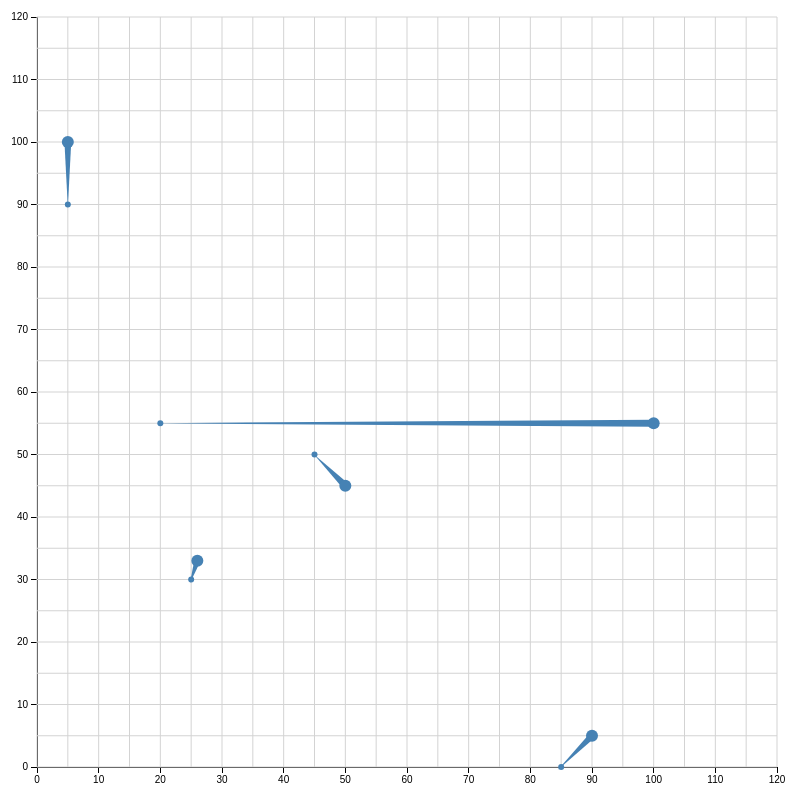
D3 v3 page, settled after 480 driven frames (8 s of simulated time); the page loaded 1 data file(s).



var margin = {top: 20, right: 20, bottom: 30, left: 40},
    width = 800 - margin.left - margin.right,
    height = 800 - margin.top - margin.bottom;

var x = d3.scale.linear()
    .range([0, width]);

var y = d3.scale.linear()
    .range([height, 0]);


function make_x_axis() {
    return d3.svg.axis()
        .scale(x)
         .orient("bottom")
         .ticks(20)
}

function make_y_axis() {
    return d3.svg.axis()
        .scale(y)
        .orient("left")
        .ticks(20)
}


var svg = d3.select("body").append("svg")
    .attr("width", width + margin.left + margin.right)
    .attr("height", height + margin.top + margin.bottom)
  .append("g")
    .attr("transform", "translate(" + margin.left + "," + margin.top + ")");


d3.csv("data.csv", function(data) {

  // Coerce the strings to numbers.
  data.forEach(function(d) {
    d.x = +d.x2;
    d.y = +d.y2;
    d.x2 = +d.x1;
    d.y2 = +d.y1;
  });

  // Compute the scales’ domains.
  x.domain(d3.extent(data, function(d) { return d.x*1.2; })).nice();
  y.domain(d3.extent(data, function(d) { return d.y*1.2; })).nice();

  // Add the x-axis.
  svg.append("g")
      .attr("class", "x axis")
      .attr("transform", "translate(0," + height + ")")
      .call(d3.svg.axis().scale(x).orient("bottom"));

  // Add the y-axis.
  svg.append("g")
      .attr("class", "y axis")
      .call(d3.svg.axis().scale(y).orient("left"));

  svg.append("g")
        .attr("class", "grid")
        .attr("transform", "translate(0," + height + ")")
        .call(make_x_axis()
            .tickSize(-height, 0, 0)
            .tickFormat("")
        )

    svg.append("g")
        .attr("class", "grid")
        .call(make_y_axis()
            .tickSize(-width, 0, 0)
            .tickFormat("")
        )

  // Add the points!
  svg.selectAll(".point")
      .data(data)
    .enter().append("path")
      .attr("class", "point")
      .attr("d", d3.svg.symbol().type("triangle-up").size( function(d){ return x(3.535); } ))
      .attr("transform", function(d) { return "rotate("+ Math.atan2(d.x2-d.x, d.y2-d.y)*180/Math.PI +" " + x(d.x) + " " + y(d.y) + ") translate(" + x(d.x) + "," + y(d.y+(Math.sqrt(Math.pow((d.x2-d.x),2)+Math.pow((d.y2-d.y),2)))/2) + ") scale(1 "+ Math.sqrt(Math.pow((d.x2-d.x)-1,2)+Math.pow((d.y2-d.y)-1,2)) +")"  ; });

    svg.selectAll(".dot")
      .data(data)
    .enter().append("svg:circle")
          .attr("class","dot")
          .attr("cx", function (d,i) { return x(d.x2); } )
          .attr("cy", function (d) { return y(d.y2); } )
          .attr("r", 3);

  svg.selectAll(".dot2")
      .data(data)
    .enter().append("svg:circle")
          .attr("class","dot2")
          .attr("cx", function (d,i) { return x(d.x); } )
          .attr("cy", function (d) { return y(d.y); } )
          .attr("r", 6);

});



### data: data.csv
x1, y1, x2, y2
5, 90, 5, 100
25, 30, 26, 33
45, 50, 50, 45
20, 55, 100, 55
85, 0, 90, 5